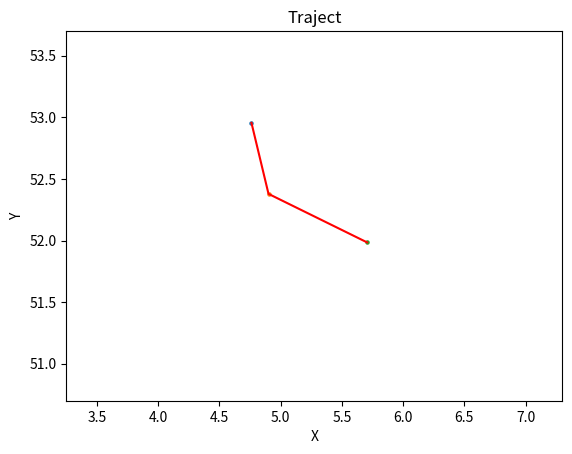

The script that saved this image: (Note: this script raises an exception after producing the figure.)
import matplotlib.pyplot as plt

# def draw_multiple_points():

axes = plt.gca()
axes.set_ylim(50.7, 53.7)
axes.set_xlim(3.25, 7.3)


# x, y axis value list
# y = [52.95527649, 52.37888718, 51.98500061, 50.85027695, 53.21055603, 52.08027649]
# x = [4.761111259, 4.900277615, 5.705555439, 5.899166584, 6.564722061, 4.324999809]

# Draw points based on x, y values
# plt.scatter(x, y, s = 5)
stations = [[52.95527649, 4.761111259], [52.37888718, 4.900277615], [51.98500061, 5.705555439]]
x_list = []
y_list = []
for station in stations:
    y = station[0]
    y_list.append(y)

    x = station[1]
    x_list.append(x)
    plt.scatter(x, y, s = 5)

plt.plot(x_list, y_list, 'r')

# Set x, y label
plt.xlabel("X")
plt.ylabel("Y")

# Set chart title
plt.title("Traject")

# Read image
img = plt.imread("Nlkaart.png")

plt.imshow(img, aspect = "auto", extent = [3.25, 7.3, 50.65, 53.7])

# Plot
# ax.imshow(img)
plt.show()
